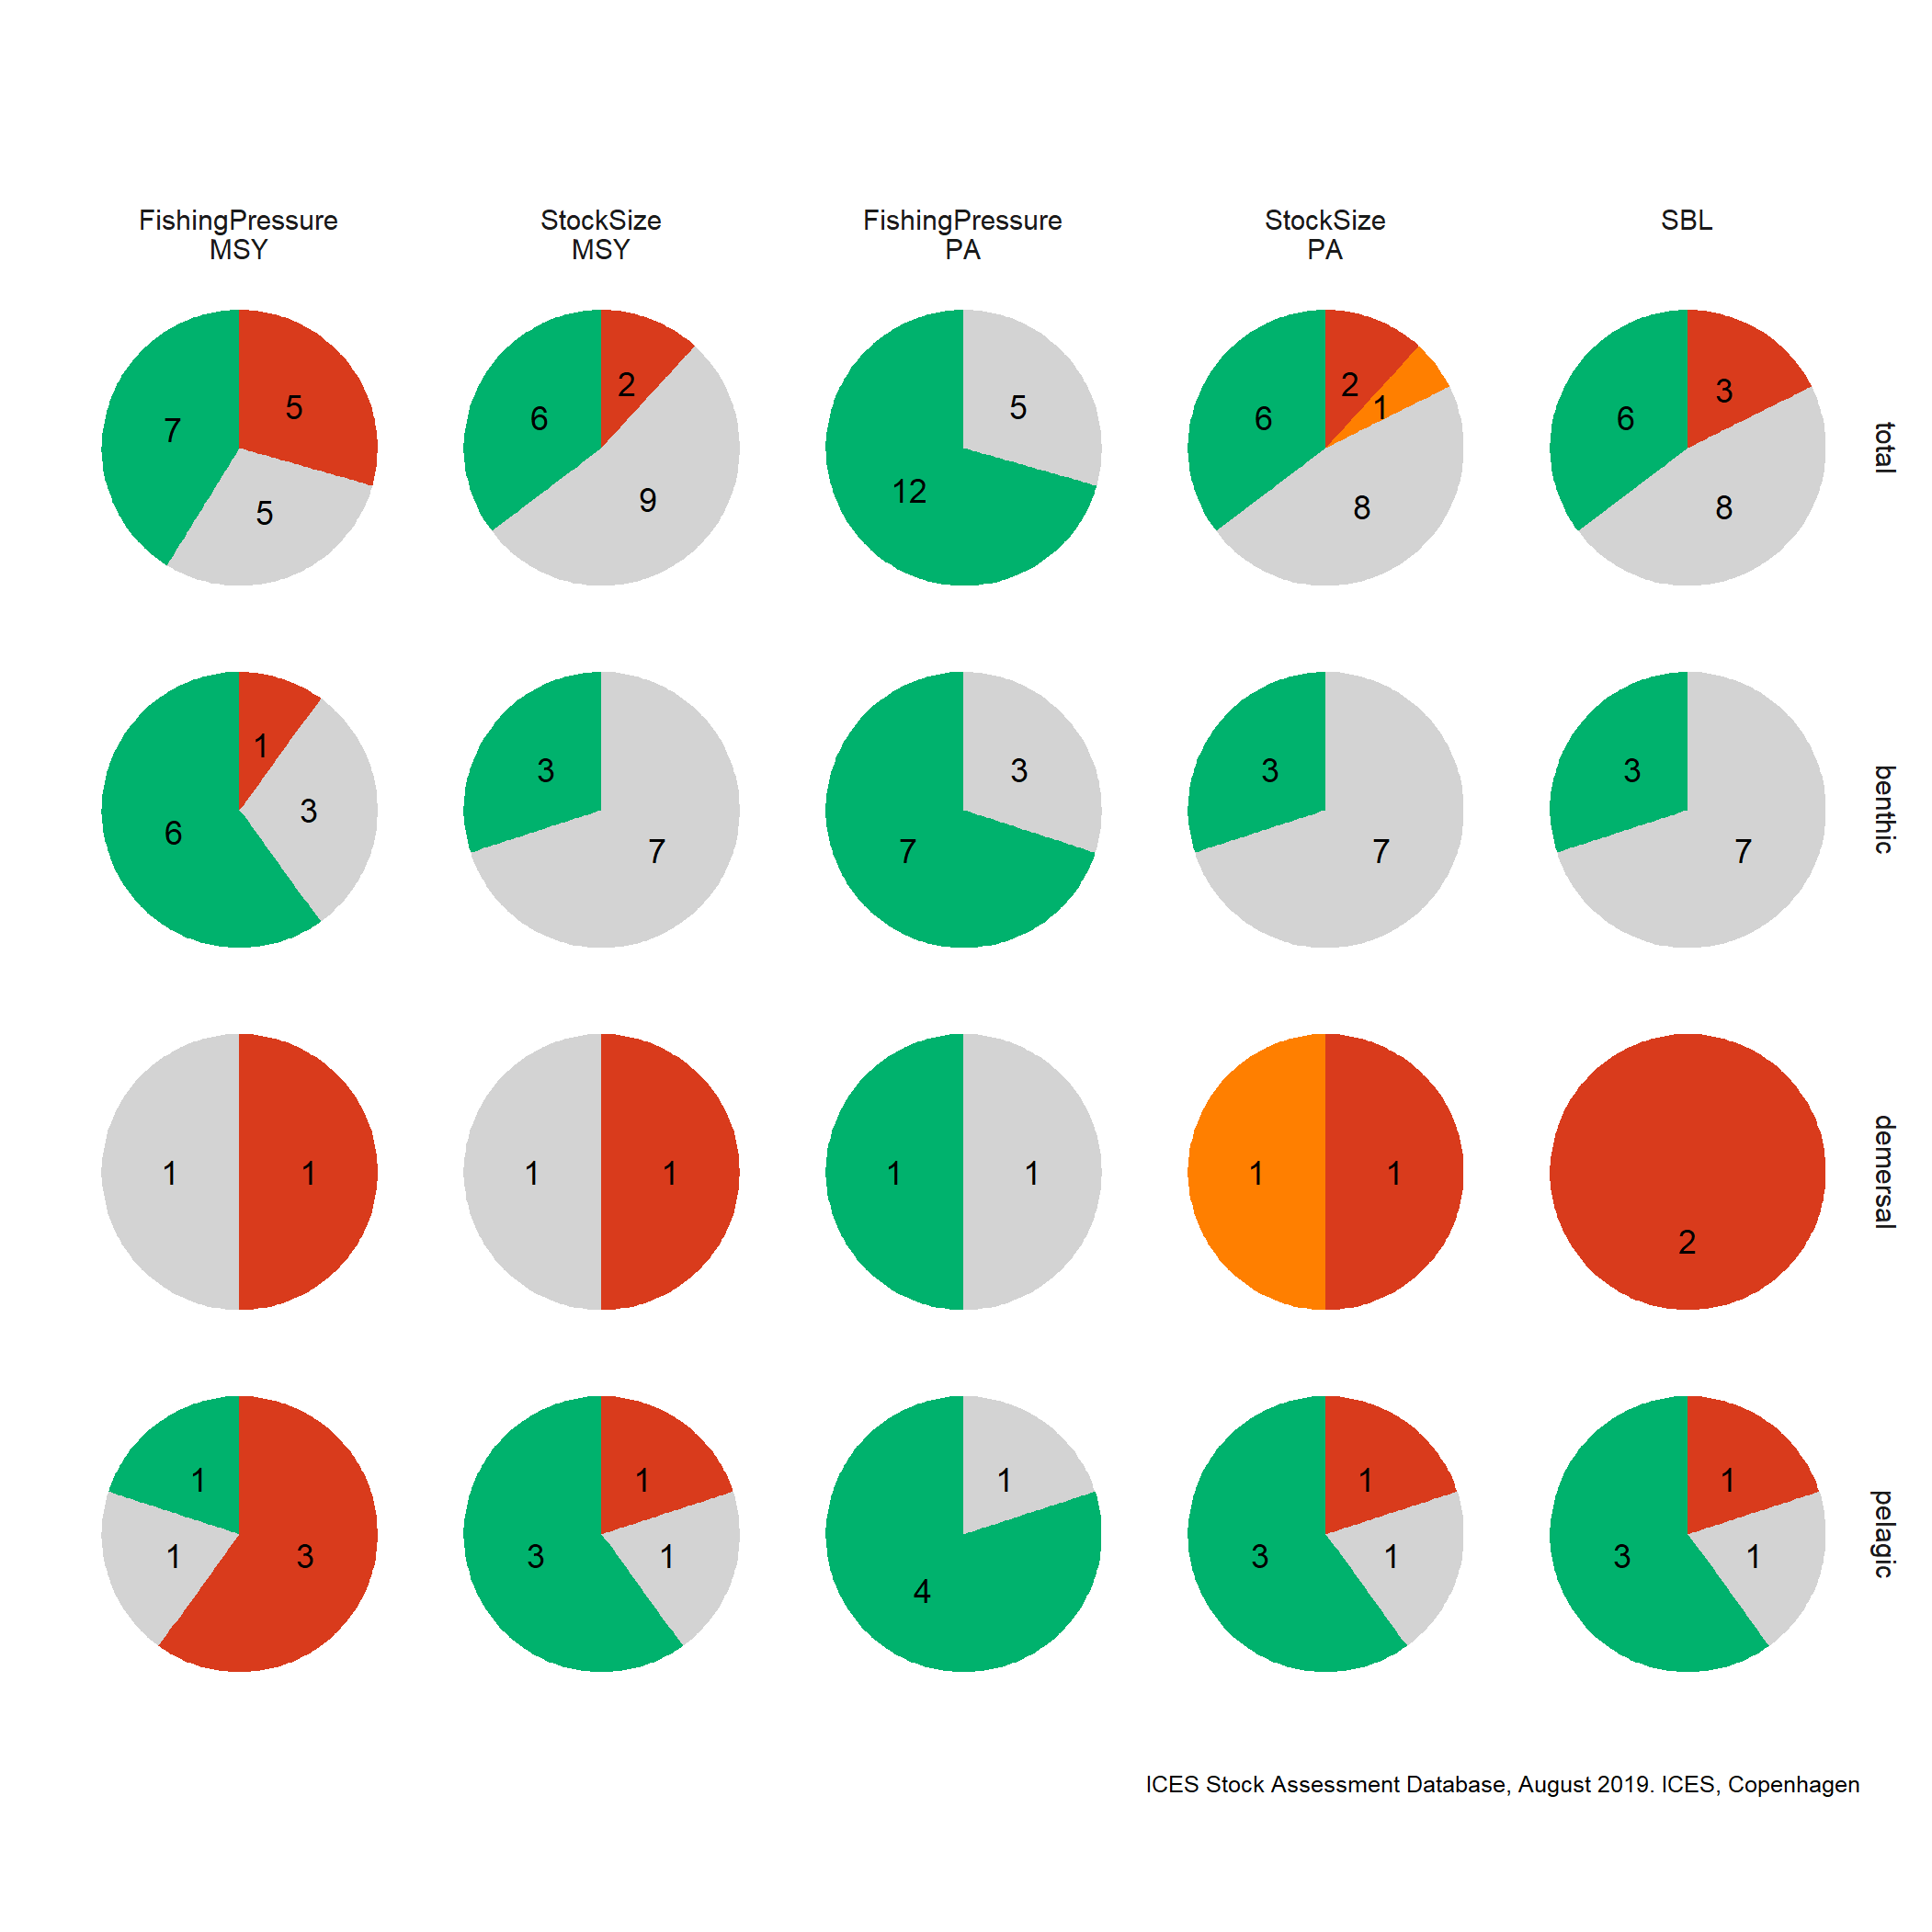

Source data for this figure (header and first rows):
FisheriesGuild, lineDescription, Variable, header, colour, value, sum, fraction
benthic, MSY, FishingPressure, FishingPressure
MSY, GREEN, 6, 10, 10.2
benthic, MSY, StockSize, StockSize
MSY, GREEN, 3, 10, 5.1
benthic, PA, FishingPressure, FishingPressure
PA, GREEN, 7, 10, 11.9
benthic, PA, StockSize, StockSize
PA, GREEN, 3, 10, 5.1
demersal, PA, FishingPressure, FishingPressure
PA, GREEN, 1, 2, 8.5
pelagic, MSY, FishingPressure, FishingPressure
MSY, GREEN, 1, 5, 3.4
pelagic, MSY, StockSize, StockSize
MSY, GREEN, 3, 5, 10.2
pelagic, PA, FishingPressure, FishingPressure
PA, GREEN, 4, 5, 13.6
pelagic, PA, StockSize, StockSize
PA, GREEN, 3, 5, 10.2
total, MSY, FishingPressure, FishingPressure
MSY, GREEN, 7, 17, 7
total, MSY, StockSize, StockSize
MSY, GREEN, 6, 17, 6
total, PA, FishingPressure, FishingPressure
PA, GREEN, 12, 17, 12
total, PA, StockSize, StockSize
PA, GREEN, 6, 17, 6
benthic, , SBL, SBL
, GREEN, 3, 10, 5.1
pelagic, , SBL, SBL
, GREEN, 3, 5, 10.2
total, , SBL, SBL
, GREEN, 6, 17, 6
benthic, MSY, FishingPressure, FishingPressure
MSY, GREY, 3, 10, 5.1
benthic, MSY, StockSize, StockSize
MSY, GREY, 7, 10, 11.9
benthic, PA, FishingPressure, FishingPressure
PA, GREY, 3, 10, 5.1
benthic, PA, StockSize, StockSize
PA, GREY, 7, 10, 11.9
demersal, MSY, FishingPressure, FishingPressure
MSY, GREY, 1, 2, 8.5
demersal, MSY, StockSize, StockSize
MSY, GREY, 1, 2, 8.5
demersal, PA, FishingPressure, FishingPressure
PA, GREY, 1, 2, 8.5
pelagic, MSY, FishingPressure, FishingPressure
MSY, GREY, 1, 5, 3.4
pelagic, MSY, StockSize, StockSize
MSY, GREY, 1, 5, 3.4
pelagic, PA, FishingPressure, FishingPressure
PA, GREY, 1, 5, 3.4
pelagic, PA, StockSize, StockSize
PA, GREY, 1, 5, 3.4
total, MSY, FishingPressure, FishingPressure
MSY, GREY, 5, 17, 5
total, MSY, StockSize, StockSize
MSY, GREY, 9, 17, 9
total, PA, FishingPressure, FishingPressure
PA, GREY, 5, 17, 5
... 38 more rows
